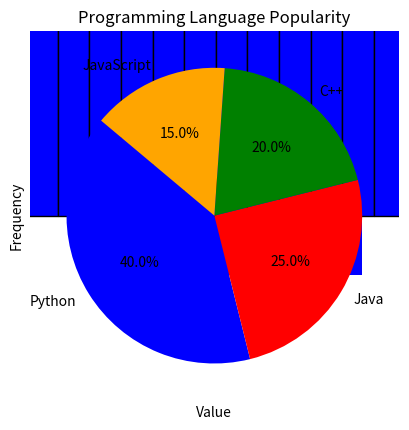
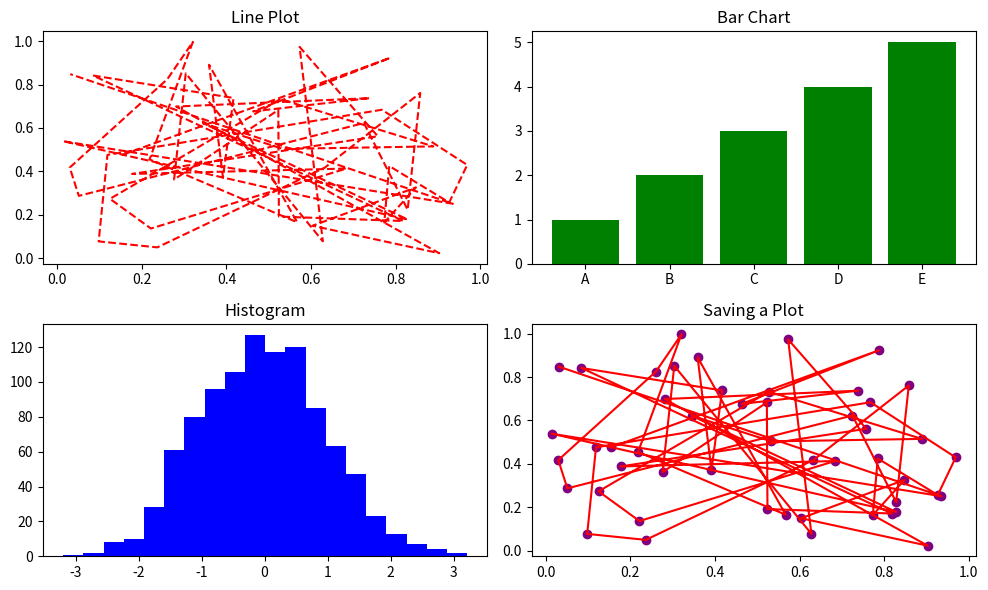
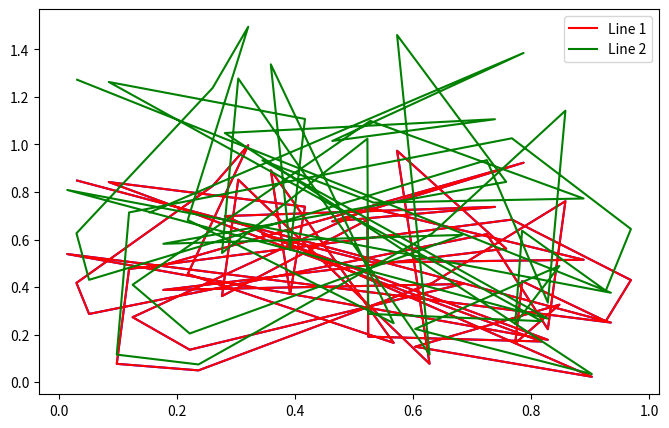

These figures' Python source, in order:
import matplotlib.pyplot as plt

##############################################################
##############################################################
#   BASIC PLOTTING
##############################################################
##############################################################
x = [1,2,3,4,5]
y = [10,20,30,40,50]
# create the plot
plt.plot(x,y,color='red', marker='o', linestyle='--', linewidth=2)

# adding title and label
plt.title('Basic Plotting')
plt.xlabel('X-axis')
plt.ylabel('Y-axis')

# adding grid
plt.grid(True)

# show the plot
# plt.show()

# Common Markers:
# 'o' – Circle
# 's' – Square
# '*' – Star
# 'd' – Diamond
# Line Styles:
# '-' – Solid Line
# '--' – Dashed Line
# ':' – Dotted Line

#######################################################
#######################################################
# BAR CHARTS
#######################################################
#######################################################
# vertical bar chart
categories = ['A','B','C','D','E']
values = [1,2,3,4,5]
plt.bar(categories,values, color='purple')
plt.title('Bar charts')
plt.xlabel('Categories')
plt.ylabel('Values')
# plt.show()

# Horizontal Bar chart
plt.barh(categories,values,color='blue')
plt.title('Horizonatl bar chart')
plt.show()

#########################################################
#########################################################
# SCATTER PLOT
#########################################################
#########################################################
import numpy as np

# Generating random data
x = np.random.rand(50)
y = np.random.rand(50)

# Scatter plot
plt.scatter(x, y, color='green', marker='x')

# Titles and labels
plt.title("Scatter Plot Example")
plt.xlabel("X-axis")
plt.ylabel("Y-axis")

# Show the plot
plt.show()

##########################################################
##########################################################
# HISTOGRAM
##########################################################
##########################################################
data = np.random.randn(1000)  # Generate 1000 random numbers

# Histogram
plt.hist(data, bins=30, color='blue', edgecolor='black')

# Labels and title
plt.xlabel("Value")
plt.ylabel("Frequency")
plt.title("Histogram Example")

# Show the plot
plt.show()

##############################################################
##############################################################
# PIE CHART
##############################################################
##############################################################
labels = ['Python', 'Java', 'C++', 'JavaScript']
sizes = [40, 25, 20, 15]
colors = ['blue', 'red', 'green', 'orange']

# Create Pie Chart
plt.pie(sizes, labels=labels, colors=colors, autopct='%1.1f%%', startangle=140)

# Title
plt.title("Programming Language Popularity")

# Show plot
plt.show()

######################################################################
######################################################################
# SUB PLOT
######################################################################
######################################################################
# Creating subplots (2 rows, 2 columns)
plt.figure(figsize=(10, 6))

# First subplot
plt.subplot(2, 2, 1)
plt.plot(x, y, 'r--')
plt.title("Line Plot")

# Second subplot
plt.subplot(2, 2, 2)
plt.bar(categories, values, color='g')
plt.title("Bar Chart")

# Third subplot
plt.subplot(2, 2, 3)
plt.hist(data, bins=20, color='b')
plt.title("Histogram")

# Fourth subplot
plt.subplot(2, 2, 4)
plt.scatter(x, y, color='purple')
plt.title("Scatter Plot")

# Adjust layout and show plot
plt.tight_layout()
plt.show()

#################################################################
#################################################################
# SAVING A PLOT
#################################################################
#################################################################
plt.plot(x, y, color='red')
plt.title("Saving a Plot")

# Save as PNG file
plt.savefig("plot.png", dpi=300)

# Show plot
plt.show()


###########################################################
###########################################################
# ADVANCED CUSTOMIZATION
###########################################################
###########################################################
# changing figure size
plt.figure(figsize=(8, 5))  # Set figure size
plt.plot(x, y, color='blue')
plt.show()

# Adding legends
plt.plot(x, y, label="Line 1", color='red')
plt.plot(x, [i*1.5 for i in y], label="Line 2", color='green')

plt.legend()  # Display legend
plt.show()
